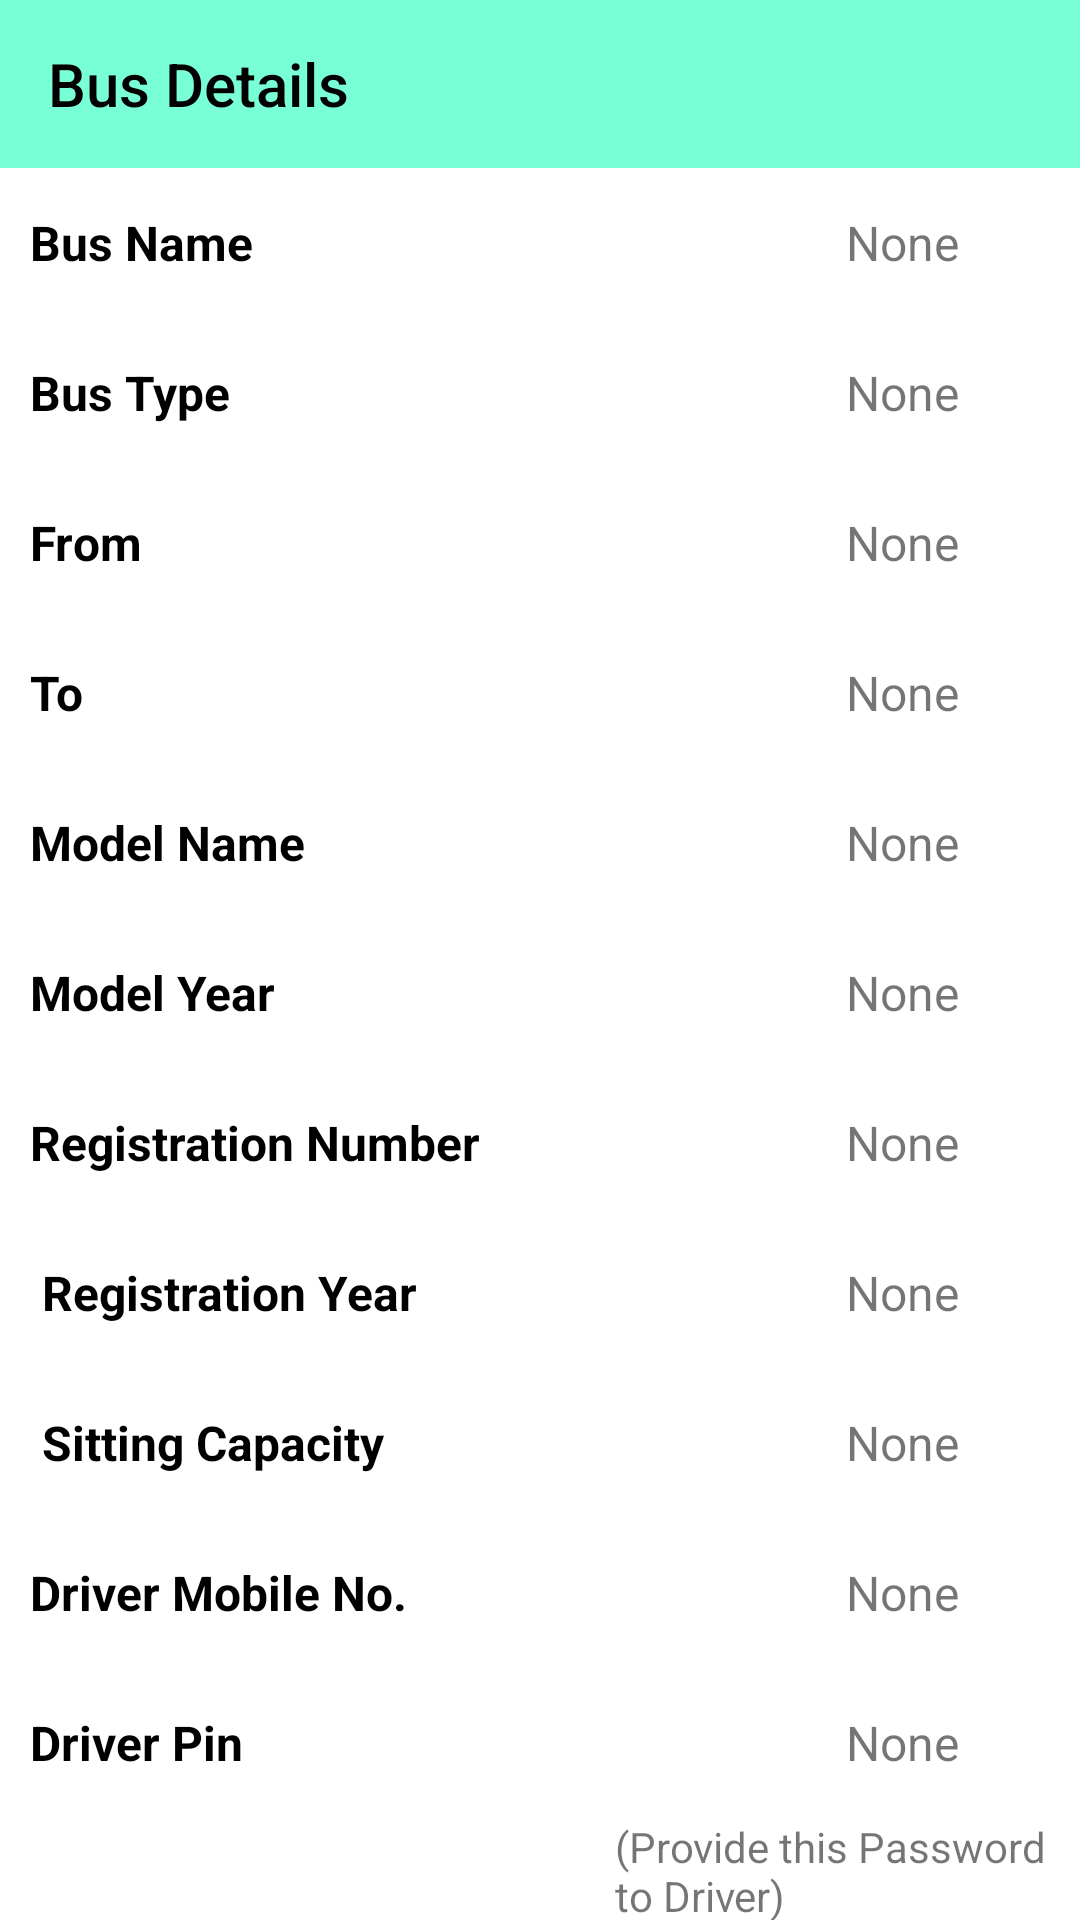

Android layout source for this screen:
<!-- AndroidManifest.xml: application theme AppTheme -->
<!-- res/layout/show_detail_to_owner_xml.xml -->
<?xml version="1.0" encoding="utf-8"?>
<LinearLayout xmlns:android="http://schemas.android.com/apk/res/android"
    xmlns:app="http://schemas.android.com/apk/res-auto"
    xmlns:tools="http://schemas.android.com/tools"
    android:layout_width="match_parent"
    android:layout_height="match_parent"
    android:background="@drawable/background"
    android:orientation="vertical"
    tools:context=".OwnerSide.Show_Detail_to_Owner">



    <androidx.appcompat.widget.Toolbar
        android:id="@+id/toolbar"
        android:layout_width="match_parent"
        android:layout_height="wrap_content"
        android:background="@drawable/clr_diff"
        app:layout_constraintEnd_toEndOf="parent"
        app:layout_constraintStart_toStartOf="parent"
        app:layout_constraintTop_toTopOf="parent"
        app:theme="@style/ToolbarColoredBackArrow"
        app:title="Bus Details"
        app:titleTextColor="@color/black"
        />




    <TableLayout
        android:layout_width="match_parent"
        android:layout_height="wrap_content"
        android:gravity="left">

        <TableRow>


            <TextView
                android:layout_width="match_parent"
                android:layout_height="wrap_content"
                android:layout_weight="1"
                android:paddingLeft="10dp"
                android:textColor="@color/black"

                android:text="Bus Name "

                android:textSize="16sp"
                android:textStyle="bold" />

            <TextView
                android:id="@+id/owner_side1"
                android:layout_width="match_parent"
                android:layout_height="50dp"
                android:layout_weight="1"
                android:gravity="center"
                android:text="None"
                android:textSize="16sp" />


        </TableRow>

        <TableRow>


            <TextView
                android:layout_width="match_parent"
                android:layout_height="wrap_content"
                android:layout_weight="1"
                android:paddingLeft="10dp"
                android:text="Bus Type"
                android:textColor="@color/black"
                android:textSize="16sp"
                android:textStyle="bold" />

            <TextView
                android:id="@+id/owner_side2"
                android:layout_width="match_parent"
                android:layout_height="50dp"
                android:layout_weight="1"
                android:gravity="center"
                android:text="None"
                android:textSize="16sp" />


        </TableRow>


        <TableRow>


            <TextView
                android:layout_width="match_parent"
                android:layout_height="50dp"
                android:layout_weight="1"
                android:paddingLeft="10dp"
                android:text="From"
                android:textColor="@color/black"
                android:textSize="16sp"
                android:textStyle="bold" />

            <TextView
                android:id="@+id/owner_side3"
                android:layout_width="match_parent"
                android:layout_height="50dp"
                android:layout_weight="1"
                android:gravity="center"
                android:text="None"
                android:textSize="16sp" />


        </TableRow>

        <TableRow>


            <TextView
                android:layout_width="match_parent"
                android:layout_height="50dp"
                android:layout_weight="1"
                android:paddingLeft="10dp"
                android:text="To"
                android:textColor="@color/black"
                android:textSize="16sp"
                android:textStyle="bold" />

            <TextView
                android:id="@+id/owner_side4"
                android:layout_width="match_parent"
                android:layout_height="50dp"
                android:layout_weight="1"
                android:gravity="center"
                android:text="None"
                android:textSize="16sp" />


        </TableRow>


        <TableRow>


            <TextView
                android:layout_width="match_parent"
                android:layout_height="50dp"
                android:layout_weight="1"
                android:paddingLeft="10dp"
                android:text="Model Name"
                android:textColor="@color/black"
                android:textSize="16sp"
                android:textStyle="bold" />

            <TextView
                android:id="@+id/owner_side5"
                android:layout_width="match_parent"
                android:layout_height="50dp"
                android:layout_weight="1"
                android:gravity="center"
                android:text="None"
                android:textSize="16sp" />


        </TableRow>

        <TableRow>


            <TextView
                android:layout_width="match_parent"
                android:layout_height="50dp"
                android:layout_weight="1"
                android:paddingLeft="10dp"
                android:text="Model Year"
                android:textColor="@color/black"
                android:textSize="16sp"
                android:textStyle="bold" />

            <TextView
                android:id="@+id/owner_side6"
                android:layout_width="match_parent"
                android:layout_height="50dp"
                android:layout_weight="1"
                android:gravity="center"
                android:text="None"
                android:textSize="16sp" />


        </TableRow>

        <TableRow />

        <TableRow>


            <TextView
                android:layout_width="match_parent"
                android:layout_height="50dp"
                android:layout_weight="1"
                android:paddingLeft="10dp"
                android:text="Registration Number"
                android:textColor="@color/black"
                android:textSize="16sp"
                android:textStyle="bold" />

            <TextView
                android:id="@+id/owner_side8"
                android:layout_width="match_parent"
                android:layout_height="50dp"
                android:layout_weight="1"
                android:gravity="center"
                android:text="None"
                android:textSize="16sp" />


        </TableRow>

        <TableRow>


            <TextView
                android:layout_width="match_parent"
                android:layout_height="50dp"
                android:layout_weight="1"
                android:paddingLeft="10dp"
                android:text=" Registration Year "
                android:textColor="@color/black"
                android:textSize="16sp"
                android:textStyle="bold" />

            <TextView
                android:id="@+id/owner_side9"
                android:layout_width="match_parent"
                android:layout_height="50dp"
                android:layout_weight="1"
                android:gravity="center"
                android:text="None"
                android:textSize="16sp" />


        </TableRow>

        <TableRow>


            <TextView
                android:layout_width="match_parent"
                android:layout_height="50dp"
                android:layout_weight="1"
                android:paddingLeft="10dp"
                android:text=" Sitting Capacity "
                android:textColor="@color/black"
                android:textSize="16sp"
                android:textStyle="bold" />

            <TextView
                android:id="@+id/owner_side10"
                android:layout_width="match_parent"
                android:layout_height="50dp"
                android:layout_weight="1"
                android:gravity="center"
                android:text="None"
                android:textSize="16sp" />


        </TableRow>


        <TableRow>


            <TextView
                android:layout_width="match_parent"
                android:layout_height="50dp"
                android:layout_weight="1"
                android:paddingLeft="10dp"
                android:text="Driver Mobile No."
                android:textColor="@color/black"
                android:textSize="16sp"
                android:textStyle="bold" />

            <TextView
                android:id="@+id/textView58"
                android:layout_width="match_parent"
                android:layout_height="50dp"
                android:layout_weight="1"
                android:gravity="center"
                android:text="None"
                android:textSize="16sp" />


        </TableRow>


        <TableRow>


            <TextView
                android:layout_width="match_parent"
                android:layout_height="50dp"
                android:layout_weight="1"
                android:paddingLeft="10dp"
                android:text="Driver Pin"
                android:textColor="@color/black"
                android:textSize="16sp"
                android:textStyle="bold" />

            <TextView
                android:id="@+id/textView59"
                android:layout_width="match_parent"
                android:layout_height="50dp"
                android:layout_weight="1"
                android:gravity="center"
                android:text="None"
                android:textSize="16sp" />
        </TableRow>
    </TableLayout>

    <TextView
        android:id="@+id/textView60"
        android:layout_width="match_parent"
        android:layout_height="50dp"
        android:paddingLeft="205dp"
        android:text="(Provide this Password to Driver)" />


</LinearLayout>
<!-- resources referenced by this layout -->
<resources>
  <color name="black">#FF000000</color>
  <!-- drawable background (drawable) -->
  <?xml version="1.0" encoding="utf-8"?>
  <shape xmlns:android="http://schemas.android.com/apk/res/android" android:shape="rectangle">
      <solid android:color="#ffffff"/>
      <corners android:topLeftRadius="10dp"
          android:topRightRadius="10dp"/>
  </shape>
  <!-- drawable clr_diff (drawable) -->
  <?xml version="1.0" encoding="utf-8"?>
  <selector xmlns:android="http://schemas.android.com/apk/res/android">
  
  
      <item>
          <shape>
              <gradient android:angle="90" android:startColor="#78ffd6"
                  android:endColor="#78ffd6"
                  android:type="linear"></gradient>
          </shape>
      </item>
  </selector>
  <style name="ToolbarColoredBackArrow" parent="AppTheme">
          <item name="android:textColorSecondary">@color/black</item>
      </style>
  <style name="AppTheme" parent="Theme.AppCompat.Light.NoActionBar">
          
          <item name="colorPrimary">@color/blue</item>
          <item name="colorPrimaryDark">@color/light_blue</item>
          <item name="colorAccent">@color/nil</item>
      </style>
  <color name="blue">#0A8FCC</color>
  <color name="light_blue">#78ffd6</color>
  <color name="nil">#16D8C5</color>
</resources>
